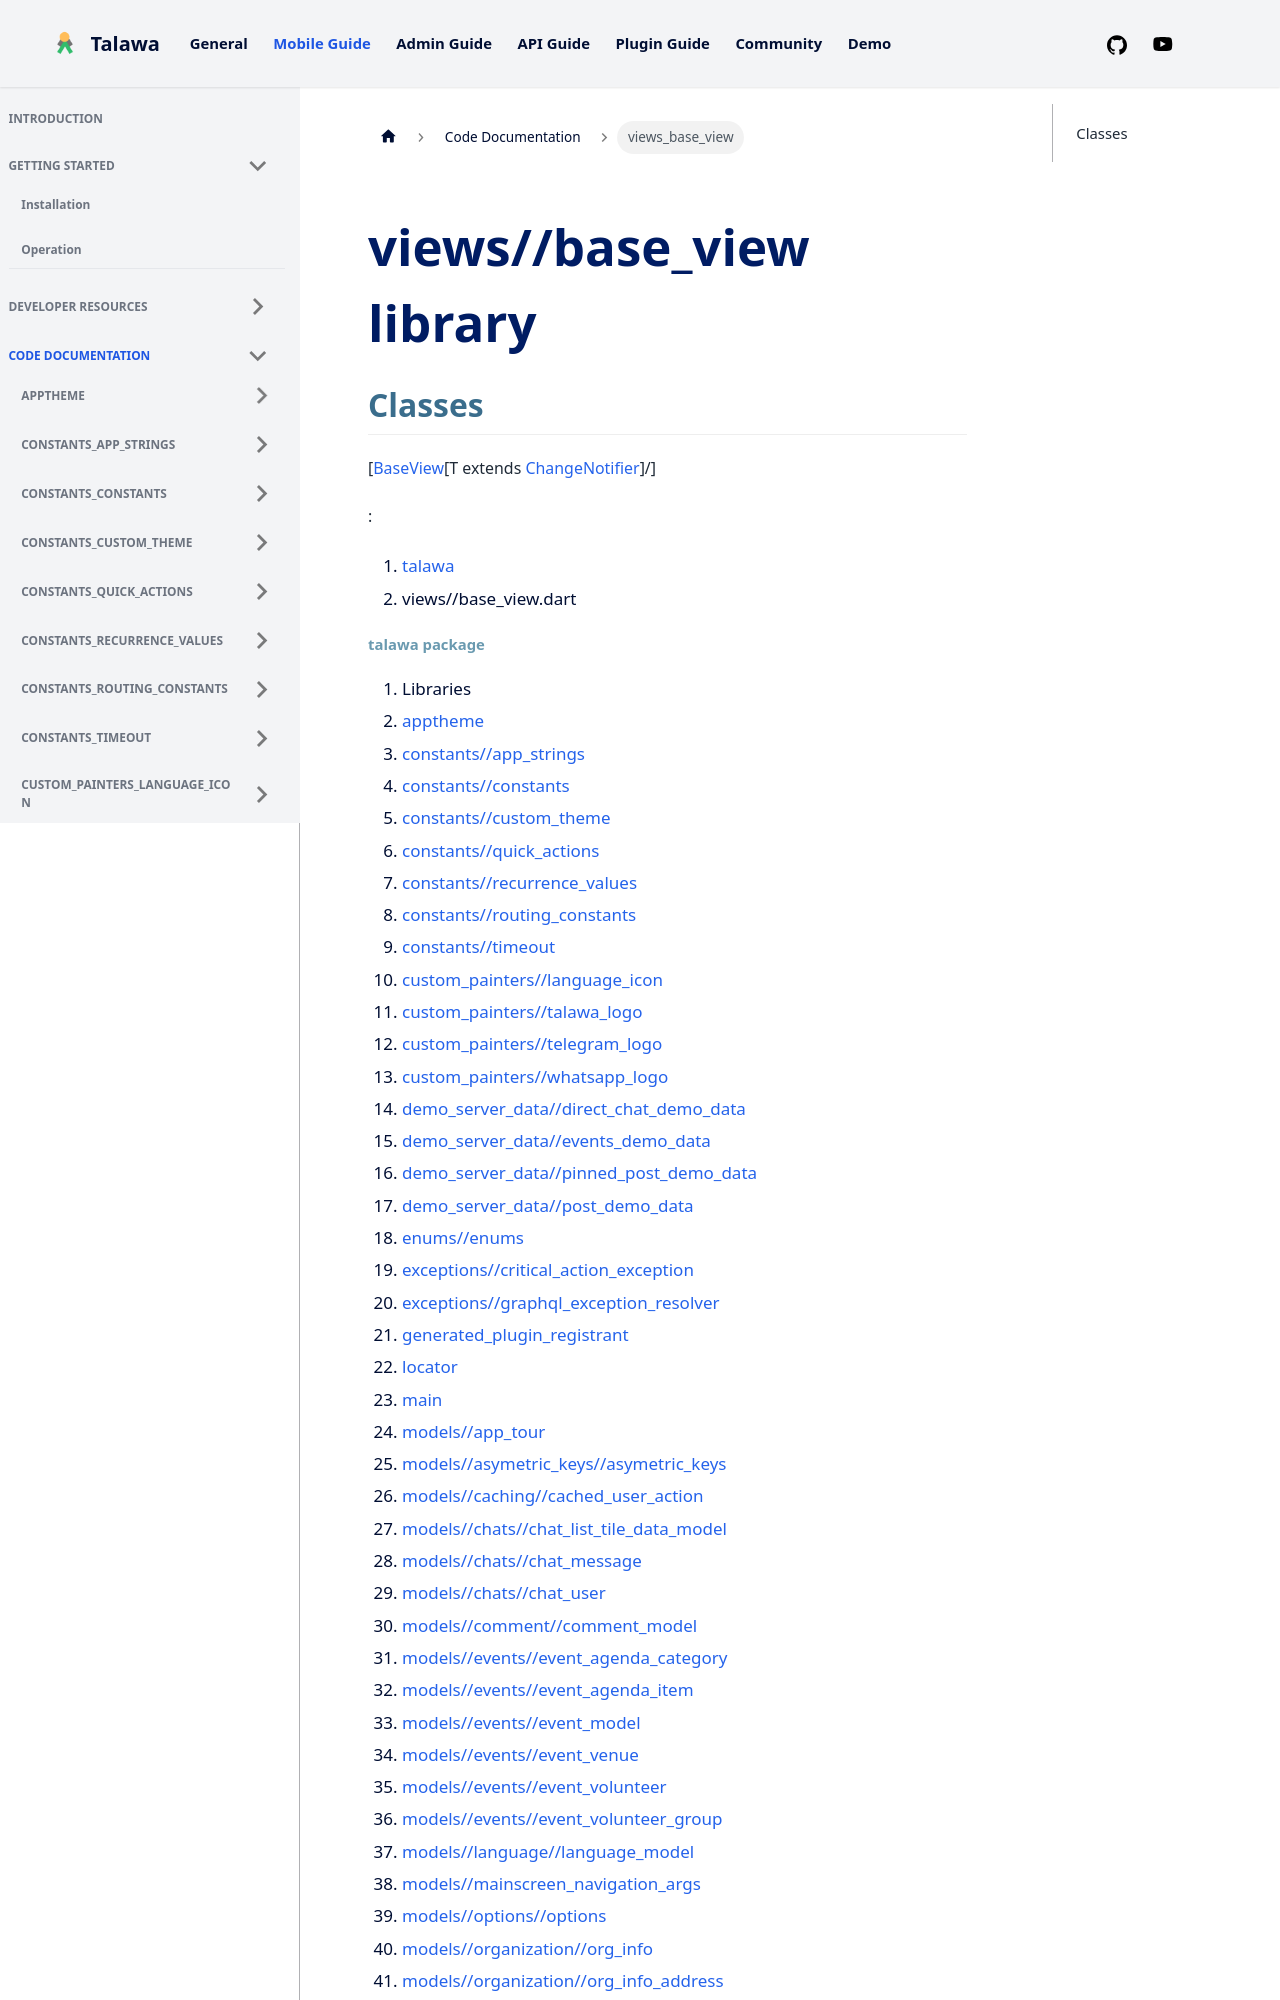

repository: PalisadoesFoundation/talawa · page: docs/auto-docs/views_base_view/index.html · generator: docusaurus

---
title: "views_base_view"
---


<div>

# views//base_view library

</div>


## Classes

[[BaseView](../views_base_view/BaseView-class.md)[T extends [ChangeNotifier](https://api.flutter.dev/flutter/foundation/ChangeNotifier-class.html)]/]

:   







1.  [talawa](../index.md)
2.  views//base_view.dart
